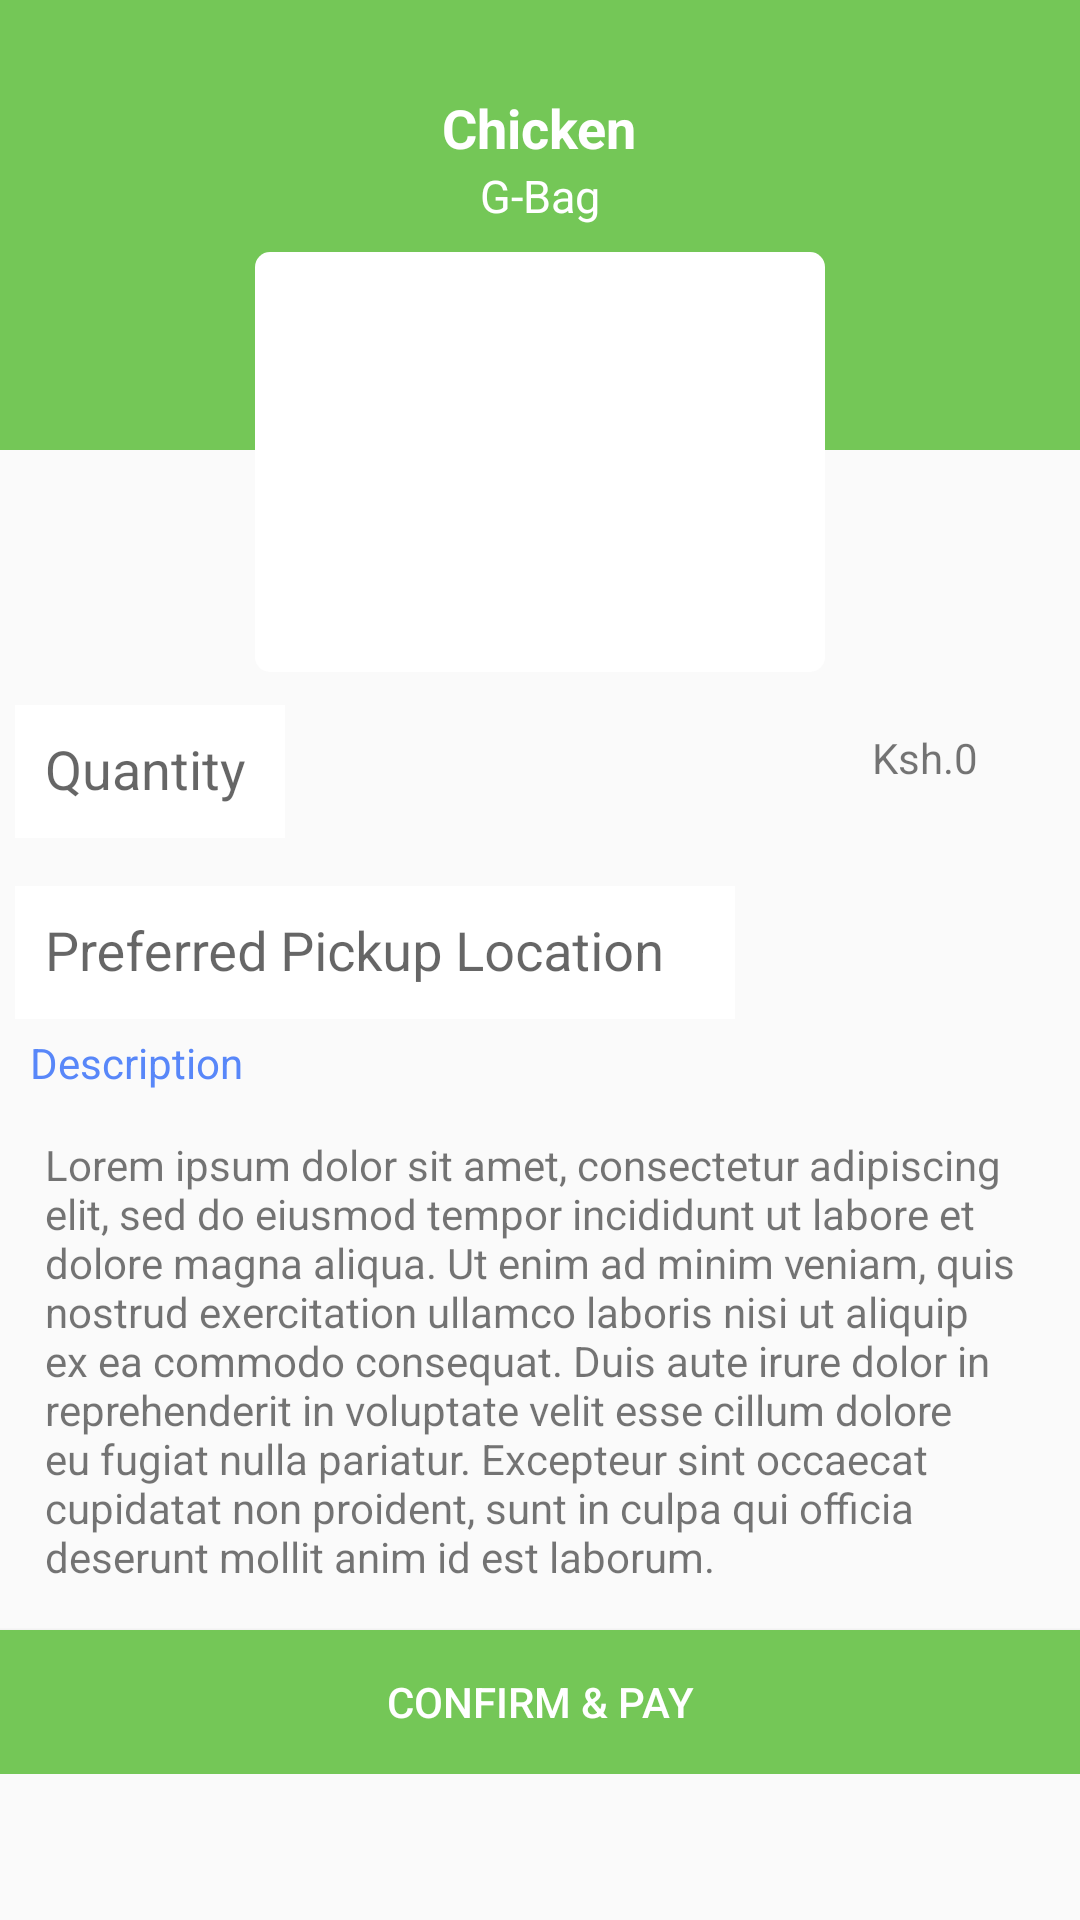

Write the Android layout XML for this screen, with the resource values it uses.
<!-- AndroidManifest.xml: application theme NoActionBar -->
<!-- res/layout/activity_item_preview.xml -->
<?xml version="1.0" encoding="utf-8"?>
<ScrollView xmlns:android="http://schemas.android.com/apk/res/android"
    xmlns:app="http://schemas.android.com/apk/res-auto"
    xmlns:tools="http://schemas.android.com/tools"
    android:layout_width="match_parent"
    android:layout_height="match_parent"
    android:scrollbars="none"
    tools:context=".ItemPreview">
    <RelativeLayout
        android:layout_width="match_parent"
        android:layout_height="match_parent">
    <ImageView
        android:layout_width="match_parent"
        android:layout_height="150dp"
        android:contentDescription="@android:string/untitled"
        android:src="@drawable/green_rectangle" />

    <TextView
        android:id="@+id/selectedMaskName"
        android:layout_width="wrap_content"
        android:layout_height="wrap_content"
        android:layout_above="@+id/selectedName"
        android:layout_centerHorizontal="true"
        android:layout_marginBottom="-55dp"
        android:text="Chicken"
        android:textSize="18sp"
        android:textColor="#fff"
        android:textStyle="bold"/>

    <TextView
        android:id="@+id/selectedName"
        android:layout_width="wrap_content"
        android:layout_height="wrap_content"
        android:layout_alignParentTop="true"
        android:layout_centerHorizontal="true"
        android:layout_marginTop="55dp"
        android:text="G-Bag"
        android:textSize="15sp"
        android:textColor="#fff" />

    <ImageView
        android:layout_width="190dp"
        android:layout_height="140dp"
        android:id="@+id/mywhite"
        android:layout_alignParentTop="true"
        android:layout_centerHorizontal="true"
        android:layout_marginTop="84dp"
        android:src="@drawable/white_rectangle" />

    <ImageView
        android:layout_width="180dp"
        android:layout_height="138dp"
        android:id="@+id/selectedImg"
        android:layout_alignTop="@+id/mywhite"
        android:layout_centerHorizontal="true" />

        <android.support.design.widget.TextInputLayout
            android:layout_width="100dp"
            android:layout_height="wrap_content"
            android:id="@+id/itemQuantityO"
            android:layout_below="@+id/mywhite">
            <EditText
                android:id="@+id/itemQuantity"
                android:layout_width="match_parent"
                android:layout_height="wrap_content"
                android:layout_margin="5dp"
                android:background="@android:color/white"
                android:hint="@string/quant"
                android:inputType="number"
                android:padding="10dp" />
        </android.support.design.widget.TextInputLayout>


        <TextView
            android:id="@+id/selectedPrice"
            android:layout_width="wrap_content"
            android:layout_height="wrap_content"
            android:layout_alignParentEnd="true"
            android:layout_alignParentTop="true"
            android:layout_marginEnd="34dp"
            android:layout_marginTop="243dp"
            android:text="@string/KSH" />


        <android.support.design.widget.TextInputLayout
            android:layout_width="250dp"
            android:layout_height="wrap_content"
            android:id="@+id/prefLocationO"
            android:layout_below="@+id/itemQuantityO">
            <EditText
                android:id="@+id/prefLocation"
                android:layout_width="match_parent"
                android:layout_height="wrap_content"
                android:layout_margin="5dp"
                android:background="@android:color/white"
                android:hint="@string/prefLocation"
                android:inputType="text"
                android:padding="10dp" />
        </android.support.design.widget.TextInputLayout>

    <TextView
        android:layout_width="wrap_content"
        android:layout_height="wrap_content"
        android:id="@+id/descTv"
        android:text="@string/DESC"
        android:textColor="#5887F9"
        android:layout_below="@+id/prefLocationO"
        android:layout_marginLeft="10dp"
        android:layout_marginStart="10dp" />
    <TextView
        android:layout_width="wrap_content"
        android:layout_height="wrap_content"
        android:id="@+id/selectedDesc"
        android:text="@string/lorem"
        android:layout_margin="15dp"
        android:background="#FAFAFA"
        android:layout_below="@id/descTv"/>

    <Button
        android:layout_width="match_parent"
        android:layout_height="wrap_content"
        android:background="@drawable/green_rectangle"
        android:text="@string/cnp"
        android:textColor="#fff"
        android:layout_below="@id/selectedDesc"/>

    </RelativeLayout>

</ScrollView>
<!-- resources referenced by this layout -->
<resources>
  <!-- drawable green_rectangle (drawable) -->
  <?xml version="1.0" encoding="utf-8"?>
  <shape xmlns:android="http://schemas.android.com/apk/res/android"
      android:shape="rectangle" >
      <solid android:color="#74C757" />
  </shape>
  <!-- drawable white_rectangle (drawable) -->
  <?xml version="1.0" encoding="utf-8"?>
  <shape xmlns:android="http://schemas.android.com/apk/res/android"
      android:shape="rectangle" >
      <corners android:radius="5dp" />
      <solid android:color="#ffffff" />
  </shape>
  <string name="DESC">Description</string>
  <string name="KSH">Ksh.0</string>
  <string name="cnp">Confirm &amp; Pay</string>
  <string name="lorem">Lorem ipsum dolor sit amet, consectetur adipiscing elit, sed do eiusmod tempor incididunt ut labore et dolore magna aliqua.
          Ut enim ad minim veniam, quis nostrud exercitation ullamco laboris nisi ut aliquip ex ea commodo consequat.
          Duis aute irure dolor in reprehenderit in voluptate velit esse cillum dolore eu fugiat nulla pariatur.
          Excepteur sint occaecat cupidatat non proident, sunt in culpa qui officia deserunt mollit anim id est laborum.</string>
  <string name="prefLocation">Preferred Pickup Location</string>
  <string name="quant">Quantity</string>
  <style name="NoActionBar" parent="Theme.AppCompat.Light.NoActionBar">
          <item name="colorPrimaryDark">@color/statusColor</item>
          <item name="android:windowActionBar">false</item>
          <item name="android:windowNoTitle">true</item>
      </style>
  <color name="statusColor">#C1C1D1</color>
</resources>
